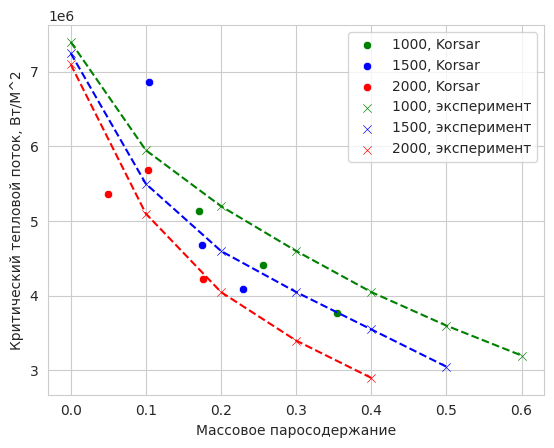

Reproduce this figure in Python.
import matplotlib.pyplot as plt
import seaborn as sns
import numpy as np

X_1000 = np.array([0.1705951, 0.2560397, 0.3539139])
X_1500 = np.array([0.1042439, 0.1752433, 0.2290005])
X_2000 = np.array([0.0493108, 0.1032761, 0.175608])

qw_1000 = np.array([5.13640E+06, 4.40916E+06, 3.77277E+06])
qw_1500 = np.array([6.86370E+06, 4.68184E+06, 4.09100E+06])
qw_2000 = np.array([5.36370E+06, 5.68186E+06, 4.22737E+06])

ref_val_1000 = np.array([7.4E+06, 5.95E+06, 5.2E+06, 4.6E+06, 4.05E+06, 3.6E+06, 3.2E+06])
ref_val_1500 = np.array([7.25E+06, 5.5E+06, 4.6E+06, 4.05E+06, 3.55E+06, 3.05E+06])
ref_val_2000 = np.array([7.1E+06, 5.1E+06, 4.05E+06, 3.4E+06, 2.9E+06])
sns.set_style("whitegrid")
sns.set_palette("deep")
sns.scatterplot(x=X_1000, y=qw_1000, label='1000, Korsar', color='green')
sns.scatterplot(x=X_1500, y=qw_1500, label='1500, Korsar', color='blue')
sns.scatterplot(x=X_2000, y=qw_2000, label='2000, Korsar', color='red')
sns.scatterplot(x=np.arange(0, 0.7, 0.1), y=ref_val_1000, label='1000, эксперимент', marker='x', color='green')
sns.lineplot(x=np.arange(0, 0.7, 0.1), y=ref_val_1000, color='green', linestyle='dashed')
sns.scatterplot(x=np.arange(0, 0.6, 0.1), y=ref_val_1500, label='1500, эксперимент', marker='x', color='blue')
sns.lineplot(x=np.arange(0, 0.6, 0.1), y=ref_val_1500, color='blue', linestyle='dashed')
sns.scatterplot(x=np.arange(0, 0.5, 0.1), y=ref_val_2000, label='2000, эксперимент', marker='x', color='red')
sns.lineplot(x=np.arange(0, 0.5, 0.1), y=ref_val_2000, color='red', linestyle='dashed')
plt.xlabel('Массовое паросодержание')
plt.ylabel('Критический тепловой поток, Вт/М^2')
plt.legend()
plt.show()
